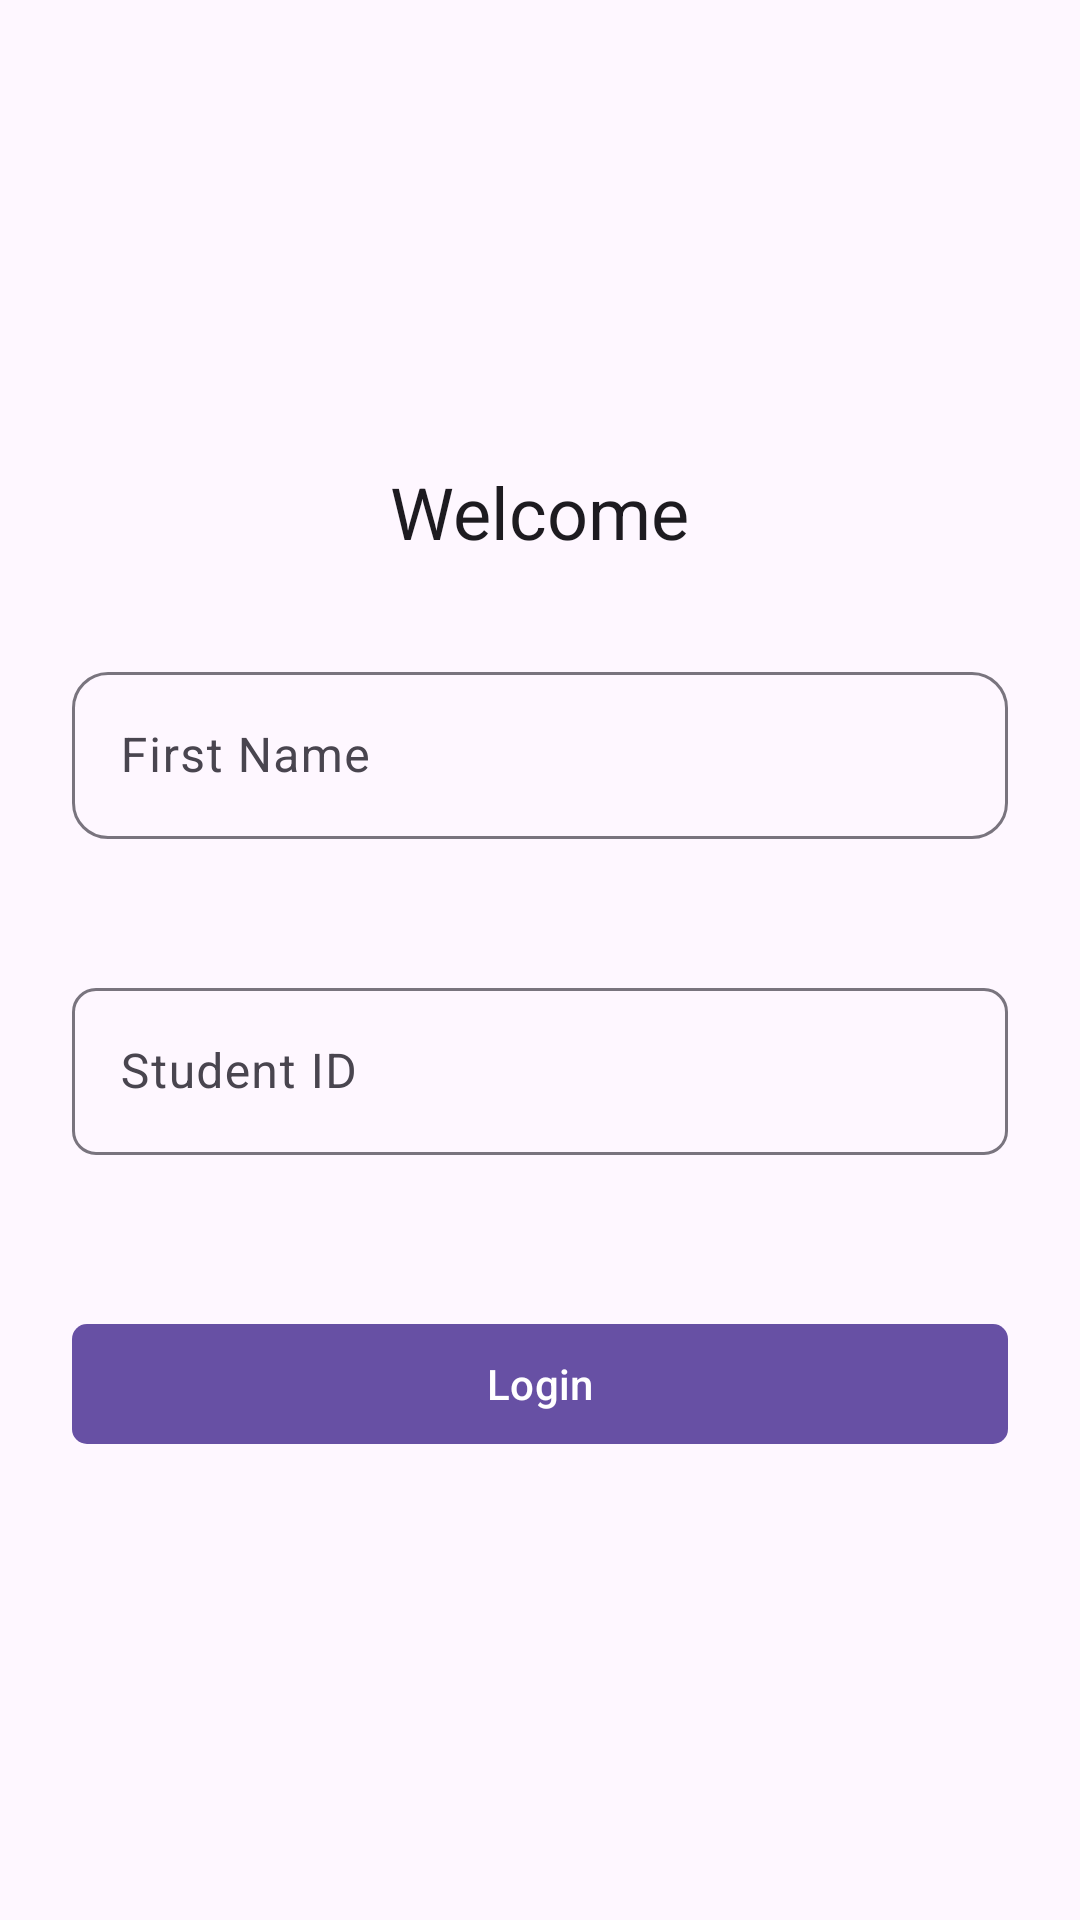

The Android layout XML behind this screen, and the referenced resources:
<!-- AndroidManifest.xml: application theme Theme.NIT3213FinalApp -->
<!-- res/layout/fragment_login.xml -->
<LinearLayout
    xmlns:android="http://schemas.android.com/apk/res/android"
    xmlns:app="http://schemas.android.com/apk/res-auto"
    android:layout_width="match_parent"
    android:layout_height="match_parent"
    android:orientation="vertical"
    android:gravity="center"
    android:padding="24dp"
    android:background="?attr/colorSurface">

    
    <TextView
        android:layout_width="wrap_content"
        android:layout_height="wrap_content"
        android:text="Welcome"
        android:textSize="24sp"
        android:textColor="?attr/colorOnSurface"
        android:layout_gravity="center_horizontal"
        android:layout_marginBottom="32dp"/>

    <com.google.android.material.textfield.TextInputLayout
        android:id="@+id/usernameLayout"
        style="@style/Widget.Material3.TextInputLayout.OutlinedBox"
        android:layout_width="match_parent"
        android:layout_height="wrap_content"
        android:layout_marginBottom="8dp"
        app:boxCornerRadiusTopStart="12dp"
        app:boxCornerRadiusTopEnd="12dp"
        app:boxCornerRadiusBottomStart="12dp"
        app:boxCornerRadiusBottomEnd="12dp"
        app:shapeAppearance="@style/ShapeAppearance.Material3.MediumComponent"
        app:errorEnabled="true">

        <com.google.android.material.textfield.TextInputEditText
            android:id="@+id/etUsername"
            android:layout_width="match_parent"
            android:layout_height="wrap_content"
            android:hint="First Name"
            android:inputType="textCapWords"
            android:maxLines="1"/>

    </com.google.android.material.textfield.TextInputLayout>

    
    <com.google.android.material.textfield.TextInputLayout
        android:id="@+id/passwordLayout"
        style="@style/Widget.Material3.TextInputLayout.OutlinedBox"
        android:layout_width="match_parent"
        android:layout_height="wrap_content"
        android:layout_marginTop="16dp"
        app:shapeAppearance="@style/ShapeAppearance.Material3.MediumComponent"
        app:errorEnabled="true">

        <com.google.android.material.textfield.TextInputEditText
            android:id="@+id/etPassword"
            android:layout_width="match_parent"
            android:layout_height="wrap_content"
            android:hint="Student ID"
            android:inputType="textPassword"
            android:maxLines="1"/>

    </com.google.android.material.textfield.TextInputLayout>

    
    <com.google.android.material.button.MaterialButton
        android:id="@+id/btnLogin"
        style="@style/Widget.Material3.Button"
        android:layout_width="match_parent"
        android:layout_height="wrap_content"
        android:layout_marginTop="32dp"
        android:text="Login"
        app:cornerRadius="5dp"/> 
</LinearLayout>
<!-- resources referenced by this layout -->
<resources>
  <style name="Theme.NIT3213FinalApp" parent="Base.Theme.NIT3213FinalApp" />
  <style name="Base.Theme.NIT3213FinalApp" parent="Theme.Material3.DayNight.NoActionBar">
          
          
      </style>
</resources>
